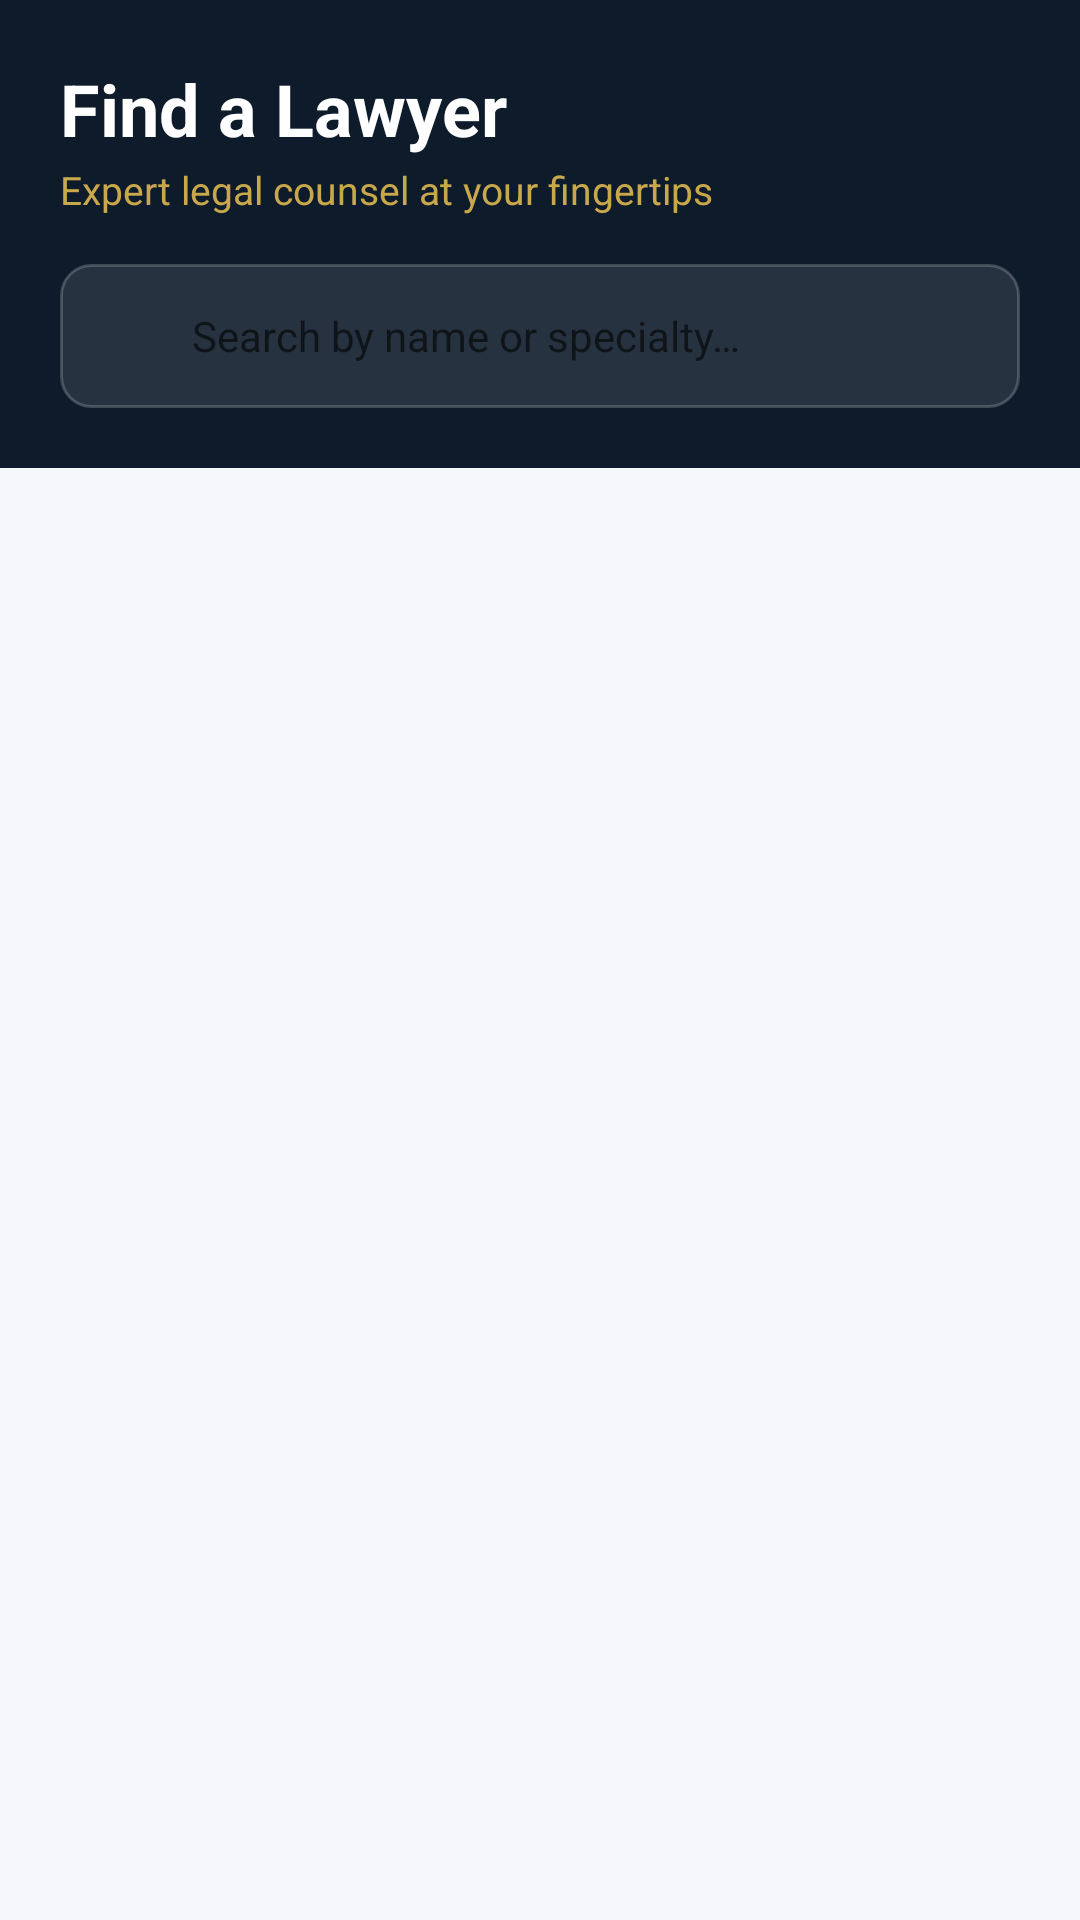

Write the Android layout XML for this screen, with the resource values it uses.
<!-- AndroidManifest.xml: application theme Theme.LegalAI -->
<!-- res/layout/fragment_lawyers.xml -->
<?xml version="1.0" encoding="utf-8"?>
<LinearLayout xmlns:android="http://schemas.android.com/apk/res/android" xmlns:app="http://schemas.android.com/apk/res-auto" android:layout_width="match_parent" android:layout_height="match_parent" android:orientation="vertical" android:background="@color/light_bg_page">
  <LinearLayout android:layout_width="match_parent" android:layout_height="wrap_content" android:background="@color/midnight_navy" android:orientation="vertical" android:paddingStart="20dp" android:paddingEnd="20dp" android:paddingTop="20dp" android:paddingBottom="20dp">
    <TextView android:layout_width="wrap_content" android:layout_height="wrap_content" android:text="Find a Lawyer" android:textColor="@android:color/white" android:textSize="24sp" android:textStyle="bold"/>
    <TextView android:layout_width="wrap_content" android:layout_height="wrap_content" android:text="Expert legal counsel at your fingertips" android:textColor="@color/counsel_gold" android:textSize="13sp" android:layout_marginTop="2dp" android:layout_marginBottom="16dp"/>
    <LinearLayout android:layout_width="match_parent" android:layout_height="48dp" android:background="@drawable/bg_input_search" android:gravity="center_vertical" android:orientation="horizontal" android:paddingStart="14dp" android:paddingEnd="14dp">
      <ImageView android:layout_width="20dp" android:layout_height="20dp" android:src="@drawable/ic_search" app:tint="@color/light_text_muted"/>
      <EditText android:id="@+id/et_search_lawyers" android:layout_width="match_parent" android:layout_height="match_parent" android:hint="Search by name or specialty…" android:hintTextColor="@color/light_text_muted" android:background="@android:color/transparent" android:inputType="text" android:textSize="14sp" android:textColor="@android:color/white" android:paddingStart="10dp"/>
    </LinearLayout>
  </LinearLayout>
  <androidx.recyclerview.widget.RecyclerView android:id="@+id/rv_lawyers" android:layout_width="match_parent" android:layout_height="match_parent" android:clipToPadding="false" android:paddingStart="16dp" android:paddingEnd="16dp" android:paddingTop="8dp" android:paddingBottom="80dp"/>
</LinearLayout>
<!-- resources referenced by this layout -->
<resources>
  <color name="counsel_gold">#C9A84C</color>
  <color name="light_bg_page">#F5F7FA</color>
  <color name="light_text_muted">#8A94A6</color>
  <color name="midnight_navy">#0D1B2A</color>
  <!-- drawable bg_input_search (drawable) -->
  <?xml version="1.0" encoding="utf-8"?>
  <shape xmlns:android="http://schemas.android.com/apk/res/android" android:shape="rectangle">
      <solid android:color="#1AFFFFFF"/>
      <corners android:radius="10dp"/>
      <stroke android:width="1dp" android:color="#33FFFFFF"/>
  </shape>
  <style name="Theme.LegalAI" parent="Theme.MaterialComponents.DayNight.NoActionBar">
          <item name="colorPrimary">@color/midnight_navy</item>
          <item name="colorPrimaryVariant">@color/midnight_navy</item>
          <item name="colorOnPrimary">@android:color/white</item>
          <item name="colorSecondary">@color/counsel_gold</item>
          <item name="colorOnSecondary">@color/midnight_navy</item>
          <item name="android:colorBackground">@color/light_bg_page</item>
          <item name="android:windowBackground">@color/light_bg_page</item>
          <item name="android:statusBarColor">@color/midnight_navy</item>
          <item name="android:navigationBarColor">@color/midnight_navy</item>
      </style>
</resources>
